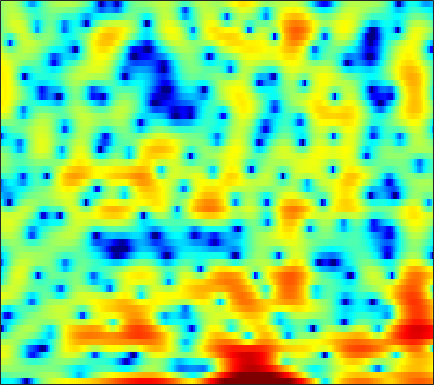

Data behind this chart, as committed beside it:
-6.0253, -5.8056, -5.4428, -5.1768, -5.1243, -5.3075, -5.8327, -6.4992, -7.9179, -10.173, -13.798, -18.305, -22.596, -14.576, -10.653, -7.0722, -4.5218, -3.0137, -1.3903, -0.1012, 0.95137, 1.6226, 2.3765, 2.9845
-2.352, -2.087, -1.714, -1.374, -1.165, -0.9682, -0.8615, -0.8338, -0.8503, -0.8959, -0.9382, -0.9463, -0.8962, -0.7571, -0.5941, -0.3082, 0.0355, 0.3103, 0.6763, 1.014, 1.299, 1.467, 1.613, 1.664
1.046, 1.022, 0.9763, 0.9098, 0.847, 0.7433, 0.6142, 0.5046, 0.3495, 0.1912, 0.03904, -0.06363, -0.1818, -0.2692, -0.3093, -0.3293, -0.3152, -0.2846, -0.2245, -0.1519, -0.0835, -0.04567, -0.02364, -0.04898
3.111, 2.968, 2.717, 2.395, 2.108, 1.662, 1.139, 0.7058, 0.07953, -0.5886, -1.274, -1.778, -2.397, -2.907, -3.18, -3.373, -3.36, -3.231, -2.919, -2.493, -2.008, -1.627, -1.126, -0.653
4.483, 4.33, 4.004, 3.529, 3.068, 2.293, 1.313, 0.4293, -0.973, -2.685, -4.761, -6.614, -9.527, -12.82, -14.88, -15.27, -13.4, -11.78, -9.808, -8.024, -6.359, -5.165, -3.618, -2.165
3.945, 3.966, 3.833, 3.51, 3.137, 2.45, 1.533, 0.6835, -0.6976, -2.4, -4.438, -6.17, -8.649, -10.95, -12.26, -13.4, -14.49, -15.88, -19.6, -30.03, -20.06, -14, -8.986, -5.455
1.618, 1.788, 1.922, 1.951, 1.899, 1.715, 1.4, 1.071, 0.4989, -0.2022, -1.003, -1.669, -2.596, -3.516, -4.182, -5.065, -5.92, -6.508, -7.096, -7.323, -7.057, -6.506, -5.39, -3.964
-2.623, -2.312, -1.627, -0.8193, -0.2288, 0.4585, 0.9911, 1.276, 1.506, 1.569, 1.49, 1.333, 0.999, 0.5577, 0.1542, -0.4833, -1.23, -1.888, -2.92, -4.129, -5.517, -6.617, -7.771, -7.603
-24.14, -14.2, -8.708, -5.553, -3.868, -2.15, -0.8501, -0.07966, 0.7277, 1.339, 1.755, 1.952, 2.07, 2.011, 1.859, 1.509, 0.9883, 0.4626, -0.4572, -1.639, -3.13, -4.426, -6.039, -6.465
-7.905, -8.162, -8.01, -7.381, -6.673, -5.532, -4.315, -3.422, -2.322, -1.383, -0.6199, -0.1479, 0.3544, 0.696, 0.8593, 0.962, 0.9679, 0.9179, 0.7968, 0.6424, 0.4834, 0.4033, 0.3994, 0.5734
-8.388, -10.97, -15.43, -18.05, -15.15, -10.87, -7.797, -6.097, -4.349, -3.039, -2.077, -1.519, -0.9143, -0.4321, -0.1225, 0.2409, 0.5484, 0.7719, 1.058, 1.324, 1.582, 1.772, 2.02, 2.257
-2.904, -4.208, -5.691, -6.38, -6.195, -5.333, -4.296, -3.602, -2.896, -2.468, -2.253, -2.225, -2.302, -2.341, -2.26, -1.943, -1.389, -0.8782, -0.1473, 0.562, 1.205, 1.631, 2.093, 2.452
2.965, 2.478, 1.895, 1.44, 1.167, 0.8567, 0.5374, 0.2349, -0.3368, -1.221, -2.492, -3.787, -6.18, -9.488, -11.96, -11.2, -7.569, -5.242, -2.946, -1.328, -0.196, 0.3888, 0.9161, 1.216
4.306, 4.119, 3.897, 3.672, 3.481, 3.165, 2.734, 2.311, 1.582, 0.6067, -0.6824, -1.843, -3.619, -5.489, -6.478, -6.446, -5.241, -4.11, -2.791, -1.814, -1.236, -1.075, -1.202, -1.689
1.682, 1.989, 2.443, 2.826, 3.037, 3.188, 3.171, 3.047, 2.725, 2.245, 1.577, 1.016, 0.2533, -0.4461, -0.9081, -1.353, -1.565, -1.617, -1.614, -1.607, -1.705, -1.907, -2.44, -3.425
-4.234, -2.35, -0.3922, 1.072, 1.909, 2.729, 3.234, 3.418, 3.424, 3.176, 2.702, 2.18, 1.309, 0.307, -0.509, -1.612, -2.512, -2.943, -3.088, -2.867, -2.498, -2.237, -2.047, -2.12
-5.604, -3.693, -1.516, 0.294, 1.415, 2.591, 3.42, 3.826, 4.053, 3.93, 3.484, 2.887, 1.675, -0.1177, -1.94, -5.434, -11.28, -17.85, -12.21, -6.888, -3.987, -2.652, -1.565, -0.9729
-7.022, -5.393, -3.223, -1.216, 0.08871, 1.529, 2.627, 3.213, 3.719, 3.875, 3.691, 3.348, 2.591, 1.481, 0.4842, -1.017, -2.395, -3.007, -2.958, -2.233, -1.365, -0.8738, -0.5435, -0.5644
-13.09, -9.497, -6.048, -3.441, -1.901, -0.2722, 0.961, 1.664, 2.336, 2.749, 2.893, 2.867, 2.69, 2.373, 2.07, 1.659, 1.282, 1.059, 0.8573, 0.7281, 0.596, 0.4617, 0.1689, -0.3691
-7.938, -6.597, -4.815, -3.17, -2.107, -0.9097, 0.04553, 0.6077, 1.151, 1.51, 1.722, 1.786, 1.78, 1.712, 1.616, 1.486, 1.362, 1.278, 1.165, 1.053, 0.9072, 0.7691, 0.5333, 0.1734
-4.199, -3.413, -2.408, -1.527, -0.9514, -0.3098, 0.1629, 0.4069, 0.6028, 0.6404, 0.5835, 0.4858, 0.3196, 0.1644, 0.09388, 0.04499, 0.07003, 0.1323, 0.2535, 0.397, 0.5351, 0.6103, 0.6619, 0.6733
-1.084, -0.558, 0.04873, 0.4969, 0.7419, 0.9215, 0.912, 0.7823, 0.4545, -0.06741, -0.7733, -1.363, -2.166, -2.845, -3.137, -3.175, -2.821, -2.391, -1.706, -1.03, -0.4053, 0.003167, 0.4442, 0.8231
1.49, 1.855, 2.201, 2.393, 2.42, 2.274, 1.912, 1.462, 0.5942, -0.6108, -2.284, -3.904, -6.724, -10.48, -13.18, -12.4, -8.944, -6.789, -4.638, -3.066, -1.892, -1.187, -0.3921, 0.2167
2.901, 3.197, 3.441, 3.531, 3.471, 3.226, 2.769, 2.268, 1.332, 0.08082, -1.549, -3.103, -5.551, -8.244, -9.767, -9.856, -8.345, -7.071, -5.657, -4.54, -3.637, -3.062, -2.38, -1.801
3.396, 3.621, 3.812, 3.87, 3.823, 3.663, 3.357, 3.045, 2.472, 1.71, 0.7775, -0.03645, -1.181, -2.354, -3.22, -4.236, -5.135, -5.73, -6.411, -6.809, -6.686, -6.323, -5.802, -5.29
3.261, 3.255, 3.214, 3.148, 3.15, 3.18, 3.241, 3.251, 3.232, 3.036, 2.681, 2.3, 1.561, 0.6137, -0.29, -1.823, -3.917, -6.095, -10.36, -18, -17.23, -12.17, -8.67, -7.281
0.7519, 0.07098, -0.9227, -1.577, -1.612, -0.994, 0.08577, 0.9112, 1.842, 2.549, 2.943, 3.042, 2.904, 2.48, 1.974, 0.9805, -0.3514, -1.538, -3.255, -4.587, -4.776, -4.294, -3.356, -2.616
-5.01, -6.833, -10.61, -19.01, -26.87, -12.37, -7.171, -4.704, -2.466, -0.9411, 0.1095, 0.6271, 1.104, 1.284, 1.275, 1.133, 0.8732, 0.6372, 0.3488, 0.194, 0.1737, 0.2969, 0.5586, 0.8932
-7.999, -8.66, -9.525, -10.12, -9.933, -8.931, -7.366, -6.245, -4.787, -3.649, -2.701, -2.112, -1.44, -0.9257, -0.6258, -0.2791, -0.02688, 0.1216, 0.2994, 0.4943, 0.7218, 0.96, 1.339, 1.752
-10.46, -9.642, -8.744, -7.92, -7.49, -6.94, -6.512, -6.208, -5.898, -5.48, -5.012, -4.483, -3.795, -2.986, -2.425, -1.795, -1.316, -1.04, -0.7444, -0.5063, -0.1736, 0.1316, 0.6924, 1.415
-11.52, -9.058, -7.086, -5.969, -5.586, -5.523, -5.984, -6.611, -7.993, -9.553, -10.24, -9.523, -7.386, -5.34, -4.098, -2.997, -2.412, -2.294, -2.517, -3.016, -3.466, -3.41, -2.489, -0.7637
-3.758, -3.338, -2.827, -2.666, -2.73, -3.244, -4.249, -5.473, -7.889, -11.62, -15.1, -12.84, -8.595, -5.545, -4.07, -2.9, -2.504, -2.734, -3.868, -6.317, -11.69, -23.11, -11.94, -4.7
-0.03029, -0.2229, -0.45, -0.7658, -1.041, -1.562, -2.2, -2.786, -3.491, -4.088, -4.267, -4.092, -3.499, -2.741, -2.231, -1.708, -1.505, -1.578, -1.976, -2.6, -3.167, -3.21, -2.628, -1.367
1.139, 0.815, 0.3643, -0.0694, -0.4279, -0.8978, -1.335, -1.633, -1.887, -2.007, -1.89, -1.734, -1.31, -0.8698, -0.5306, -0.1172, 0.1655, 0.2883, 0.3512, 0.3196, 0.2423, 0.2009, 0.1838, 0.1933
1.271, 0.9065, 0.3858, -0.1806, -0.6456, -1.286, -1.918, -2.286, -2.632, -2.549, -2.107, -1.535, -0.6874, 0.216, 0.8444, 1.535, 2.07, 2.35, 2.561, 2.581, 2.416, 2.134, 1.591, 0.7673
-0.6956, -0.9467, -1.272, -1.79, -2.327, -3.423, -5.043, -6.614, -8.879, -9.214, -6.773, -4.491, -1.94, 0.06925, 1.251, 2.451, 3.315, 3.757, 4.083, 4.134, 3.91, 3.553, 2.791, 1.668
-6.953, -6.183, -5.219, -4.657, -4.653, -5.221, -6.617, -8.282, -11.05, -11.55, -8.127, -5.349, -2.429, -0.2571, 1.004, 2.314, 3.235, 3.705, 4.071, 4.151, 3.954, 3.651, 3.009, 2.127
-14.93, -10.69, -7.459, -5.571, -4.758, -4.157, -3.921, -3.887, -3.7, -3.257, -2.423, -1.605, -0.4378, 0.7197, 1.492, 2.379, 3.044, 3.397, 3.674, 3.714, 3.514, 3.207, 2.596, 1.775
-5.924, -5.056, -3.903, -2.957, -2.418, -1.926, -1.607, -1.425, -1.222, -0.9447, -0.5161, -0.1454, 0.5018, 1.18, 1.691, 2.299, 2.798, 3.077, 3.279, 3.285, 3.079, 2.755, 2.119, 1.206
-0.33, -0.141, 0.04102, 0.108, 0.08196, -0.1168, -0.4969, -0.8074, -1.282, -1.605, -1.633, -1.452, -0.8727, -0.1218, 0.4864, 1.223, 1.841, 2.192, 2.473, 2.551, 2.434, 2.191, 1.696, 0.9421
3.311, 3.196, 2.916, 2.425, 1.905, 0.9288, -0.4453, -1.754, -3.987, -6.568, -8.332, -7.744, -5.563, -3.322, -2.001, -0.6543, 0.2828, 0.7605, 1.172, 1.358, 1.333, 1.224, 0.9334, 0.5001
5.322, 5.153, 4.75, 4.1, 3.396, 2.151, 0.4751, -1.21, -4.136, -8.066, -11.52, -10.55, -7.157, -4.639, -3.341, -2.16, -1.472, -1.175, -0.9639, -0.9216, -1.009, -1.121, -1.376, -1.641
5.674, 5.668, 5.444, 4.973, 4.458, 3.532, 2.392, 1.385, 0.01283, -1.298, -2.312, -2.749, -3.059, -3.187, -3.295, -3.569, -4.023, -4.424, -4.988, -5.42, -5.615, -5.75, -5.942, -6.356
5.24, 5.469, 5.514, 5.278, 4.941, 4.297, 3.45, 2.737, 1.709, 0.6497, -0.38, -1.128, -2.132, -3.199, -4.143, -5.73, -7.811, -9.816, -12.96, -14.83, -13.53, -12.01, -10.69, -10.61
4.958, 5.319, 5.487, 5.322, 4.991, 4.334, 3.427, 2.646, 1.461, 0.2421, -0.9397, -1.782, -2.848, -3.94, -4.886, -6.411, -8.534, -10.64, -14.19, -16.43, -14.26, -12.2, -10.25, -9.162
5.176, 5.482, 5.555, 5.257, 4.796, 3.843, 2.538, 1.318, -0.595, -2.686, -4.578, -5.524, -5.914, -5.79, -5.644, -5.676, -5.971, -6.315, -6.749, -6.945, -6.792, -6.536, -6.015, -5.445
5.575, 5.727, 5.621, 5.16, 4.572, 3.406, 1.769, 0.1106, -2.843, -7.277, -15.7, -34.01, -12.97, -8.249, -6.405, -5.013, -4.282, -4.024, -3.887, -3.892, -3.98, -3.994, -3.992, -3.908
5.571, 5.555, 5.319, 4.834, 4.29, 3.35, 2.11, 0.9645, -0.7732, -2.657, -4.279, -4.967, -4.899, -4.226, -3.674, -3.11, -2.825, -2.792, -2.991, -3.43, -4.049, -4.591, -5.381, -6.06
5.08, 4.902, 4.563, 4.119, 3.717, 3.123, 2.446, 1.902, 1.187, 0.503, -0.072, -0.4156, -0.6966, -0.8799, -0.9897, -1.178, -1.516, -1.895, -2.636, -3.7, -5.136, -6.585, -9.157, -12.7
4.229, 3.823, 3.275, 2.761, 2.442, 2.106, 1.886, 1.806, 1.705, 1.619, 1.515, 1.43, 1.272, 1.052, 0.8365, 0.4553, -0.0804, -0.5984, -1.478, -2.638, -4.144, -5.596, -7.982, -10.82
2.779, 1.893, 0.6524, -0.4313, -0.9066, -0.8986, -0.2679, 0.3606, 1.161, 1.809, 2.248, 2.452, 2.53, 2.453, 2.292, 1.953, 1.507, 1.082, 0.4114, -0.3906, -1.328, -2.108, -3.169, -4.178
0.8508, -0.7227, -3.738, -8.808, -14.82, -10.36, -4.538, -1.957, 0.3504, 1.777, 2.624, 2.956, 3.121, 3.028, 2.837, 2.489, 2.088, 1.784, 1.377, 0.9709, 0.5339, 0.1901, -0.3336, -0.9149
-0.1395, -0.7022, -1.828, -3.082, -3.546, -2.851, -1.09, 0.2835, 1.708, 2.624, 3.048, 3.074, 2.779, 2.137, 1.514, 0.6361, -0.09184, -0.3588, -0.3468, -0.08071, 0.1957, 0.3149, 0.2524, -0.06631
-1.195, -0.07109, 0.8854, 1.525, 1.929, 2.493, 3.033, 3.373, 3.686, 3.739, 3.432, 2.942, 1.818, 0.07236, -1.764, -5.202, -9.362, -10.08, -6.599, -3.531, -1.618, -0.7836, -0.2505, -0.3266
-0.9185, 0.3046, 1.564, 2.471, 2.955, 3.425, 3.692, 3.755, 3.659, 3.313, 2.687, 2.002, 0.7436, -0.9645, -2.613, -5.225, -7.704, -8.066, -6.251, -3.994, -2.325, -1.469, -0.8701, -0.8439
0.1545, 0.81, 1.581, 2.189, 2.522, 2.762, 2.814, 2.734, 2.433, 1.928, 1.246, 0.6086, -0.3073, -1.271, -1.971, -2.741, -3.164, -3.199, -2.88, -2.311, -1.648, -1.212, -0.8163, -0.6743
0.5733, 1.054, 1.585, 1.958, 2.14, 2.202, 2.053, 1.8, 1.267, 0.5362, -0.376, -1.138, -2.167, -3.067, -3.54, -3.83, -3.661, -3.317, -2.671, -1.933, -1.207, -0.7464, -0.2267, 0.1458
0.5214, 0.9982, 1.506, 1.832, 1.931, 1.893, 1.593, 1.179, 0.3891, -0.7112, -2.176, -3.498, -5.665, -8.074, -9.472, -9.473, -7.625, -5.972, -4.007, -2.396, -1.153, -0.395, 0.3936, 0.9726
